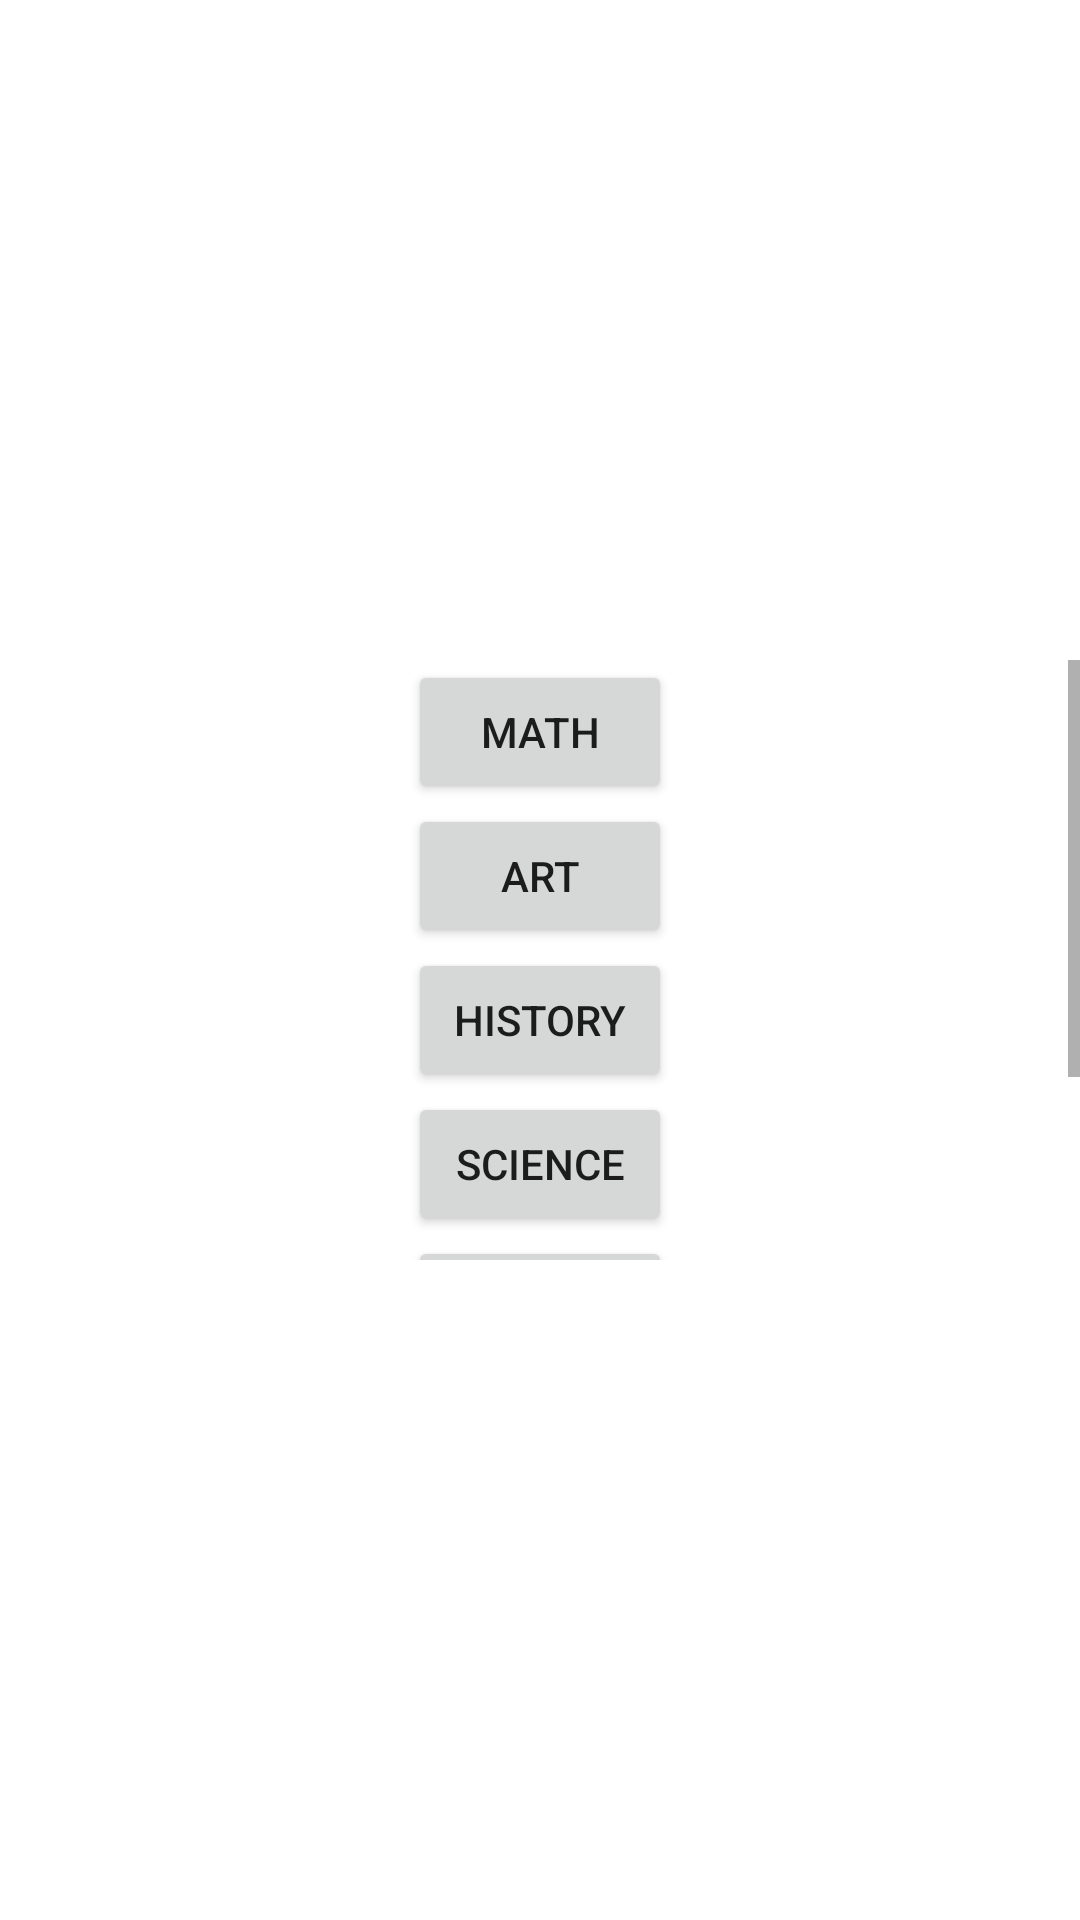

The Android layout XML behind this screen, and the referenced resources:
<!-- AndroidManifest.xml: application theme Theme.Quizzz -->
<!-- res/layout/fragment_topic.xml -->
<?xml version="1.0" encoding="utf-8"?>
<androidx.constraintlayout.widget.ConstraintLayout xmlns:android="http://schemas.android.com/apk/res/android"
    xmlns:app="http://schemas.android.com/apk/res-auto"
    xmlns:tools="http://schemas.android.com/tools"
    android:id="@+id/frameLayout"
    android:layout_width="match_parent"
    android:layout_height="match_parent"
    android:layout_gravity="center"

    tools:context=".TopicFragment">

    <ScrollView
        android:layout_width="match_parent"
        android:layout_height="200dp"
        android:gravity="center"
        app:layout_constraintBottom_toBottomOf="parent"
        app:layout_constraintTop_toTopOf="parent">

        <LinearLayout
            android:layout_width="match_parent"
            android:layout_height="match_parent"
            android:gravity="center"
            android:orientation="vertical">

            <Button
                android:id="@+id/topic1"
                android:layout_width="wrap_content"
                android:layout_height="wrap_content"
                android:text="math"
                app:layout_constraintBottom_toTopOf="@+id/topic2"
                app:layout_constraintEnd_toEndOf="parent"
                app:layout_constraintStart_toStartOf="parent" />

            <Button
                android:id="@+id/topic2"
                android:layout_width="wrap_content"
                android:layout_height="wrap_content"
                android:text="art"
                app:layout_constraintBottom_toBottomOf="parent"
                app:layout_constraintEnd_toEndOf="parent"
                app:layout_constraintStart_toStartOf="parent"
                app:layout_constraintTop_toTopOf="parent" />

            <Button
                android:id="@+id/topic3"
                android:layout_width="wrap_content"
                android:layout_height="wrap_content"
                android:text="history"
                app:layout_constraintEnd_toEndOf="parent"
                app:layout_constraintStart_toStartOf="parent"
                app:layout_constraintTop_toBottomOf="@+id/topic2" />


            <Button
                android:id="@+id/topic4"
                android:layout_width="wrap_content"
                android:layout_height="wrap_content"
                android:text="science"
                app:layout_constraintEnd_toEndOf="parent"
                app:layout_constraintStart_toStartOf="parent"
                app:layout_constraintTop_toBottomOf="@+id/topic3" />

            <Button
                android:id="@+id/topic5"
                android:layout_width="wrap_content"
                android:layout_height="wrap_content"
                android:text="sport"
                app:layout_constraintEnd_toEndOf="parent"
                app:layout_constraintStart_toStartOf="parent"
                app:layout_constraintTop_toBottomOf="@+id/topic4" />

            <Button
                android:id="@+id/topic6"
                android:layout_width="wrap_content"
                android:layout_height="wrap_content"
                android:text="literature"
                app:layout_constraintEnd_toEndOf="parent"
                app:layout_constraintStart_toStartOf="parent"
                app:layout_constraintTop_toBottomOf="@+id/topic5" />

        </LinearLayout>
    </ScrollView>
</androidx.constraintlayout.widget.ConstraintLayout>
<!-- resources referenced by this layout -->
<resources>
  <style name="Theme.Quizzz" parent="Theme.MaterialComponents.DayNight.DarkActionBar">
          
          <item name="colorPrimary">@color/purple_500</item>
          <item name="colorPrimaryVariant">@color/purple_700</item>
          <item name="colorOnPrimary">@color/white</item>
          
          <item name="colorSecondary">@color/teal_200</item>
          <item name="colorSecondaryVariant">@color/teal_700</item>
          <item name="colorOnSecondary">@color/black</item>
          
          <item name="android:statusBarColor" tools:targetApi="l">?attr/colorPrimaryVariant</item>
          
      </style>
  <!-- not gathered from this repository: default colours our renderer supplied (Android Studio template values) -->
  <color name="purple_500">#FF6200EE</color>
  <color name="purple_700">#FF3700B3</color>
  <color name="teal_200">#FF03DAC5</color>
  <color name="teal_700">#FF018786</color>
  <color name="black">#FF000000</color>
  <color name="white">#FFFFFFFF</color>
</resources>
